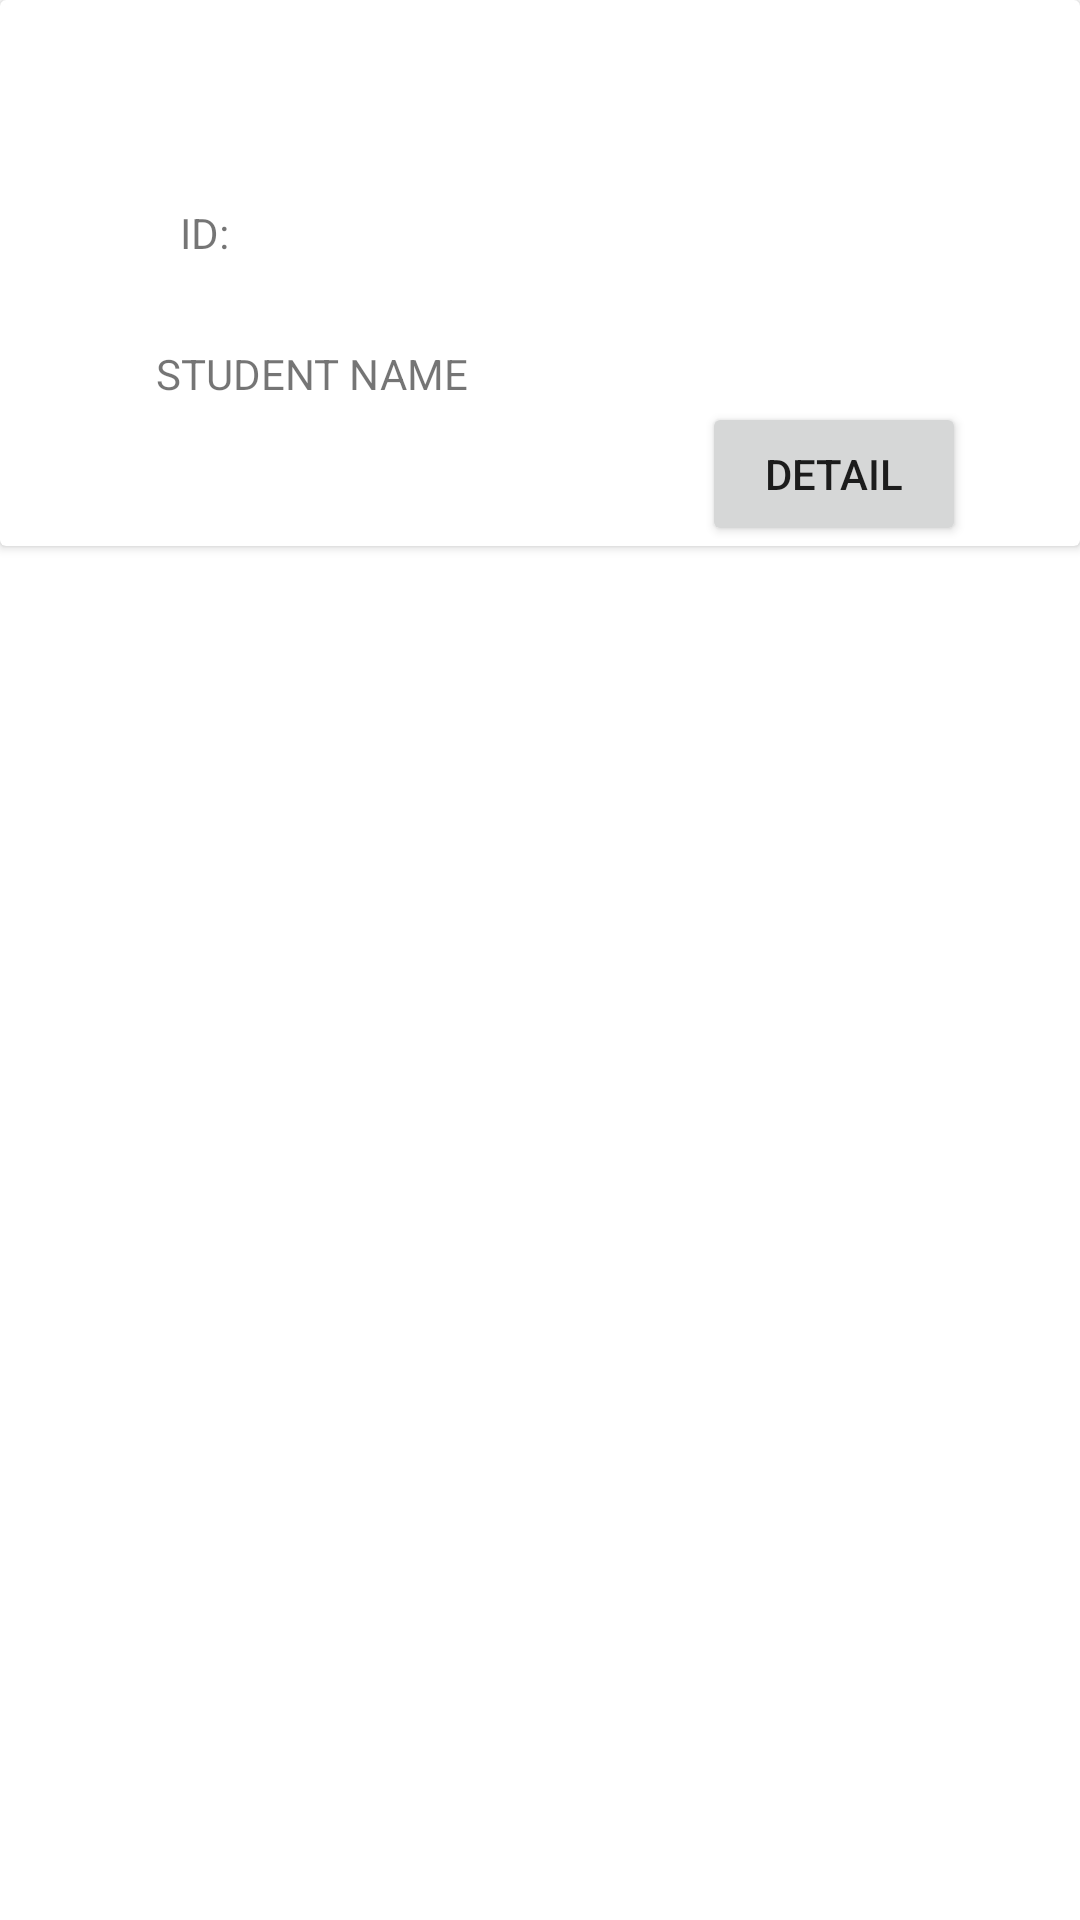

Produce the Android XML layout that renders to this screen, including the resource entries it uses.
<!-- AndroidManifest.xml: application theme Theme.AdvWeek4160420095 -->
<!-- res/layout/student_list_item.xml -->
<?xml version="1.0" encoding="utf-8"?>
<androidx.constraintlayout.widget.ConstraintLayout xmlns:android="http://schemas.android.com/apk/res/android"
    xmlns:app="http://schemas.android.com/apk/res-auto"
    xmlns:tools="http://schemas.android.com/tools"
    android:layout_width="match_parent"
    android:layout_height="match_parent">

    <androidx.cardview.widget.CardView
        android:layout_width="match_parent"
        android:layout_height="wrap_content"
        app:layout_constraintEnd_toEndOf="parent"
        app:layout_constraintStart_toStartOf="parent"
        app:layout_constraintTop_toTopOf="parent">

        <androidx.constraintlayout.widget.ConstraintLayout
            android:layout_width="match_parent"
            android:layout_height="match_parent">

            <ImageView
                android:id="@+id/imageView"
                android:layout_width="wrap_content"
                android:layout_height="wrap_content"
                android:layout_marginStart="24dp"
                android:layout_marginTop="68dp"
                android:src="@tools:sample/avatars"
                app:layout_constraintStart_toStartOf="parent"
                app:layout_constraintTop_toTopOf="parent" />

            <TextView
                android:id="@+id/txtId"
                android:layout_width="wrap_content"
                android:layout_height="wrap_content"
                android:layout_marginStart="36dp"
                android:layout_marginTop="68dp"
                android:text="ID:"
                app:layout_constraintStart_toEndOf="@+id/imageView"
                app:layout_constraintTop_toTopOf="parent" />

            <TextView
                android:id="@+id/txtNama"
                android:layout_width="wrap_content"
                android:layout_height="wrap_content"
                android:layout_marginStart="28dp"
                android:layout_marginTop="28dp"
                android:text="STUDENT NAME"
                app:layout_constraintStart_toEndOf="@+id/imageView"
                app:layout_constraintTop_toBottomOf="@+id/txtId" />

            <Button
                android:id="@+id/btnDetail"
                android:layout_width="wrap_content"
                android:layout_height="wrap_content"
                android:layout_marginEnd="38dp"
                android:text="DETAIL"
                app:layout_constraintEnd_toEndOf="parent"
                app:layout_constraintTop_toBottomOf="@+id/txtNama" />
        </androidx.constraintlayout.widget.ConstraintLayout>
    </androidx.cardview.widget.CardView>

</androidx.constraintlayout.widget.ConstraintLayout>
<!-- resources referenced by this layout -->
<resources>
  <style name="Theme.AdvWeek4160420095" parent="Theme.MaterialComponents.DayNight.DarkActionBar">
          
          <item name="colorPrimary">@color/purple_500</item>
          <item name="colorPrimaryVariant">@color/purple_700</item>
          <item name="colorOnPrimary">@color/white</item>
          
          <item name="colorSecondary">@color/teal_200</item>
          <item name="colorSecondaryVariant">@color/teal_700</item>
          <item name="colorOnSecondary">@color/black</item>
          
          <item name="android:statusBarColor">?attr/colorPrimaryVariant</item>
          
      </style>
  <!-- not gathered from this repository: default colours our renderer supplied (Android Studio template values) -->
  <color name="purple_500">#FF6200EE</color>
  <color name="purple_700">#FF3700B3</color>
  <color name="teal_200">#FF03DAC5</color>
  <color name="teal_700">#FF018786</color>
  <color name="black">#FF000000</color>
  <color name="white">#FFFFFFFF</color>
</resources>
